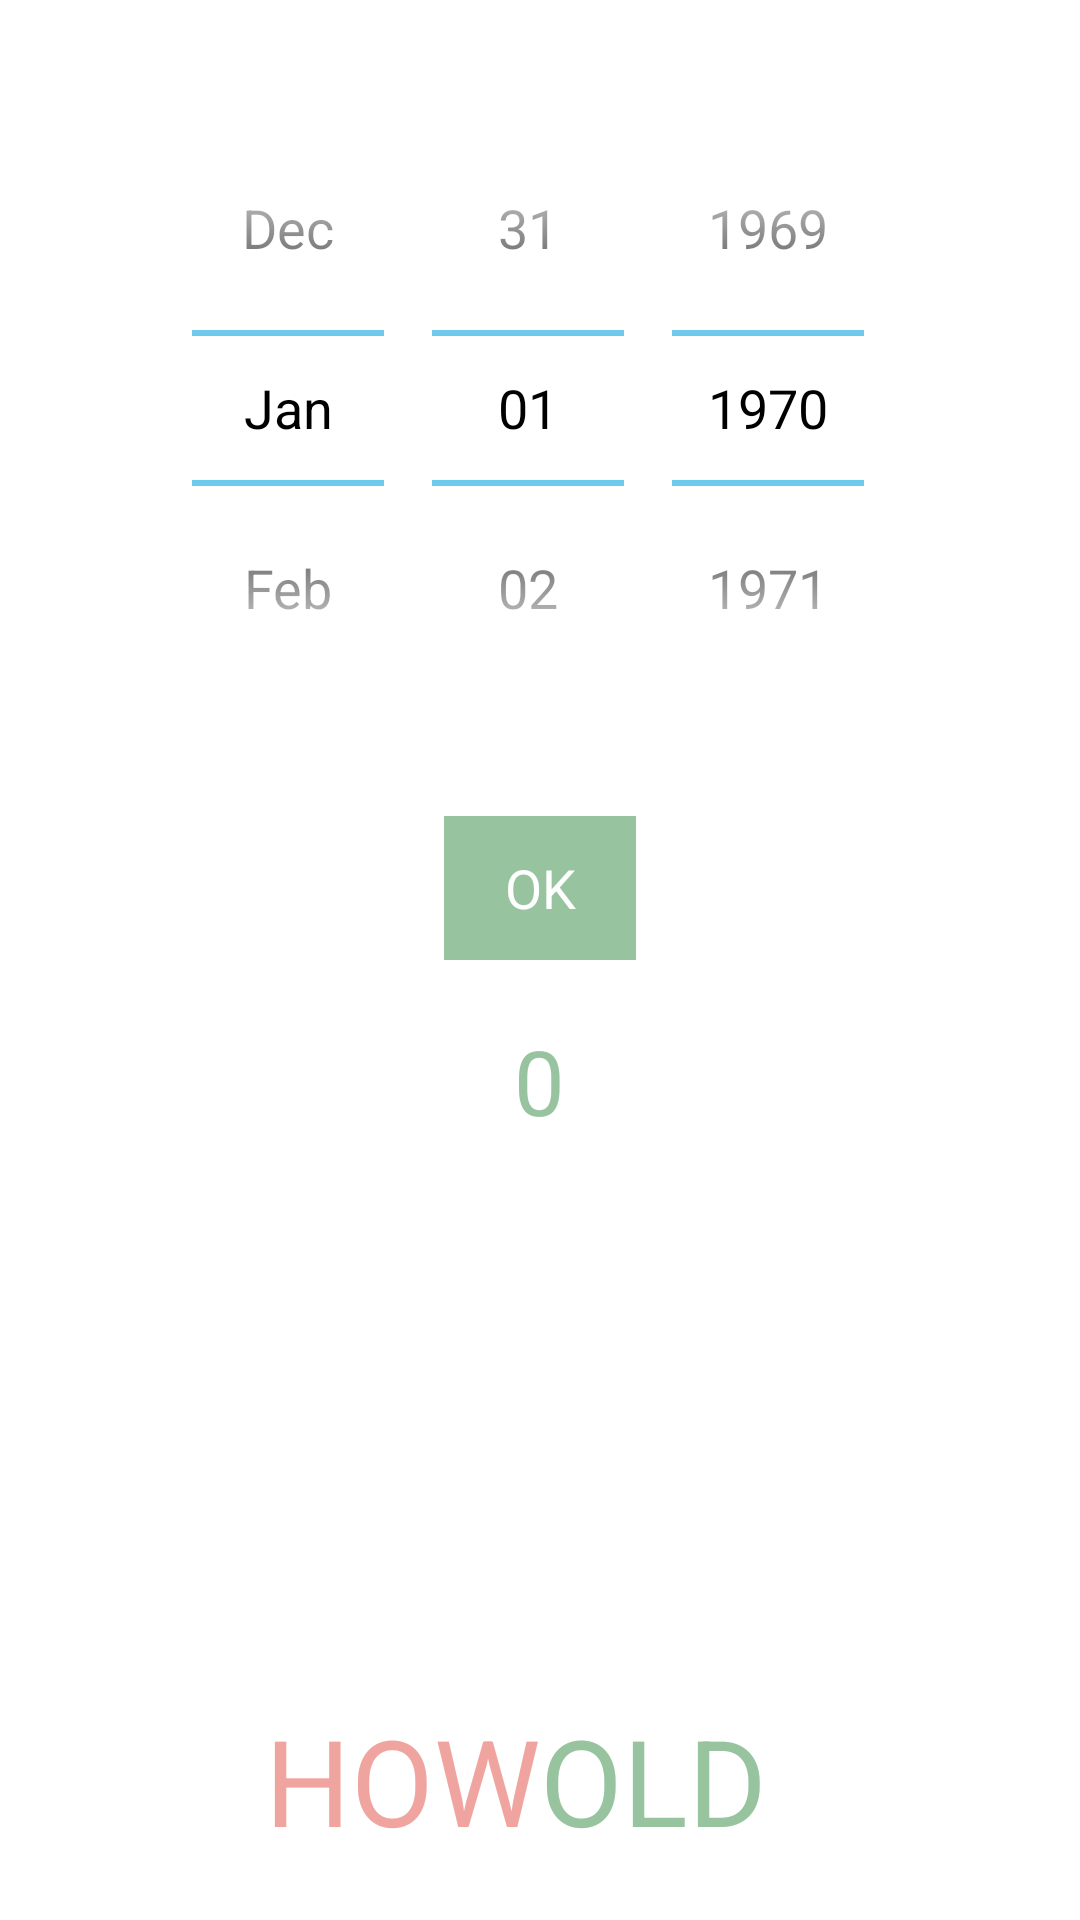

The Android layout XML behind this screen, and the referenced resources:
<!-- AndroidManifest.xml: application theme AppBaseTheme -->
<!-- res/layout/choose.xml -->
<?xml version="1.0" encoding="utf-8"?>
<RelativeLayout xmlns:android="http://schemas.android.com/apk/res/android"
    android:layout_width="match_parent"
    android:layout_height="match_parent"
    android:orientation="vertical" >

    <DatePicker
        android:id="@+id/time"
        android:layout_width="wrap_content"
        android:layout_height="wrap_content"
        android:layout_centerHorizontal="true"
        android:calendarViewShown="false"
        android:padding="30dp" />

    <Button
        android:id="@+id/btn"
        android:layout_width="wrap_content"
        android:layout_height="wrap_content"
        android:layout_below="@+id/time"
        android:layout_centerHorizontal="true"
        android:background="#97c39f"
        android:text="@string/ok"
        android:textColor="#FFFFFF" />
    <TextView
        android:id="@+id/result"
        android:layout_below="@+id/btn"
         android:layout_width="wrap_content"
        android:layout_height="wrap_content"
        android:layout_centerHorizontal="true"
        android:textColor="#97c39f"
        android:textSize="30sp"
        android:layout_marginTop="20dp"
        android:text="@string/number" />

    <TextView
        android:id="@+id/h"
        android:layout_width="wrap_content"
        android:layout_height="wrap_content"
        android:layout_alignParentBottom="true"
        android:layout_marginBottom="20dp"
        android:text="@string/h"
        android:layout_toLeftOf="@+id/space"
        android:textColor="#f0a49f"
        android:textSize="40sp" />
    <TextView 
        android:id="@+id/space"
        android:layout_width="wrap_content"
        android:layout_height="wrap_content"
        android:layout_alignParentBottom="true"
        android:layout_marginBottom="20dp"
        android:layout_centerHorizontal="true"
        />

    <TextView
        android:id="@+id/o"
        android:layout_width="wrap_content"
        android:layout_height="wrap_content"
        android:layout_alignParentBottom="true"
        android:layout_marginBottom="20dp"
        android:layout_toRightOf="@+id/space"
        android:text="@string/o"
        android:textColor="#97c39f"
        android:textSize="40sp" />

</RelativeLayout>
<!-- resources referenced by this layout -->
<resources>
  <string name="h">HOW</string>
  <string name="number">0</string>
  <string name="o">OLD</string>
  <string name="ok">OK</string>
  <style name="AppBaseTheme" parent="android:Theme.Holo.Light">
          
      </style>
</resources>
